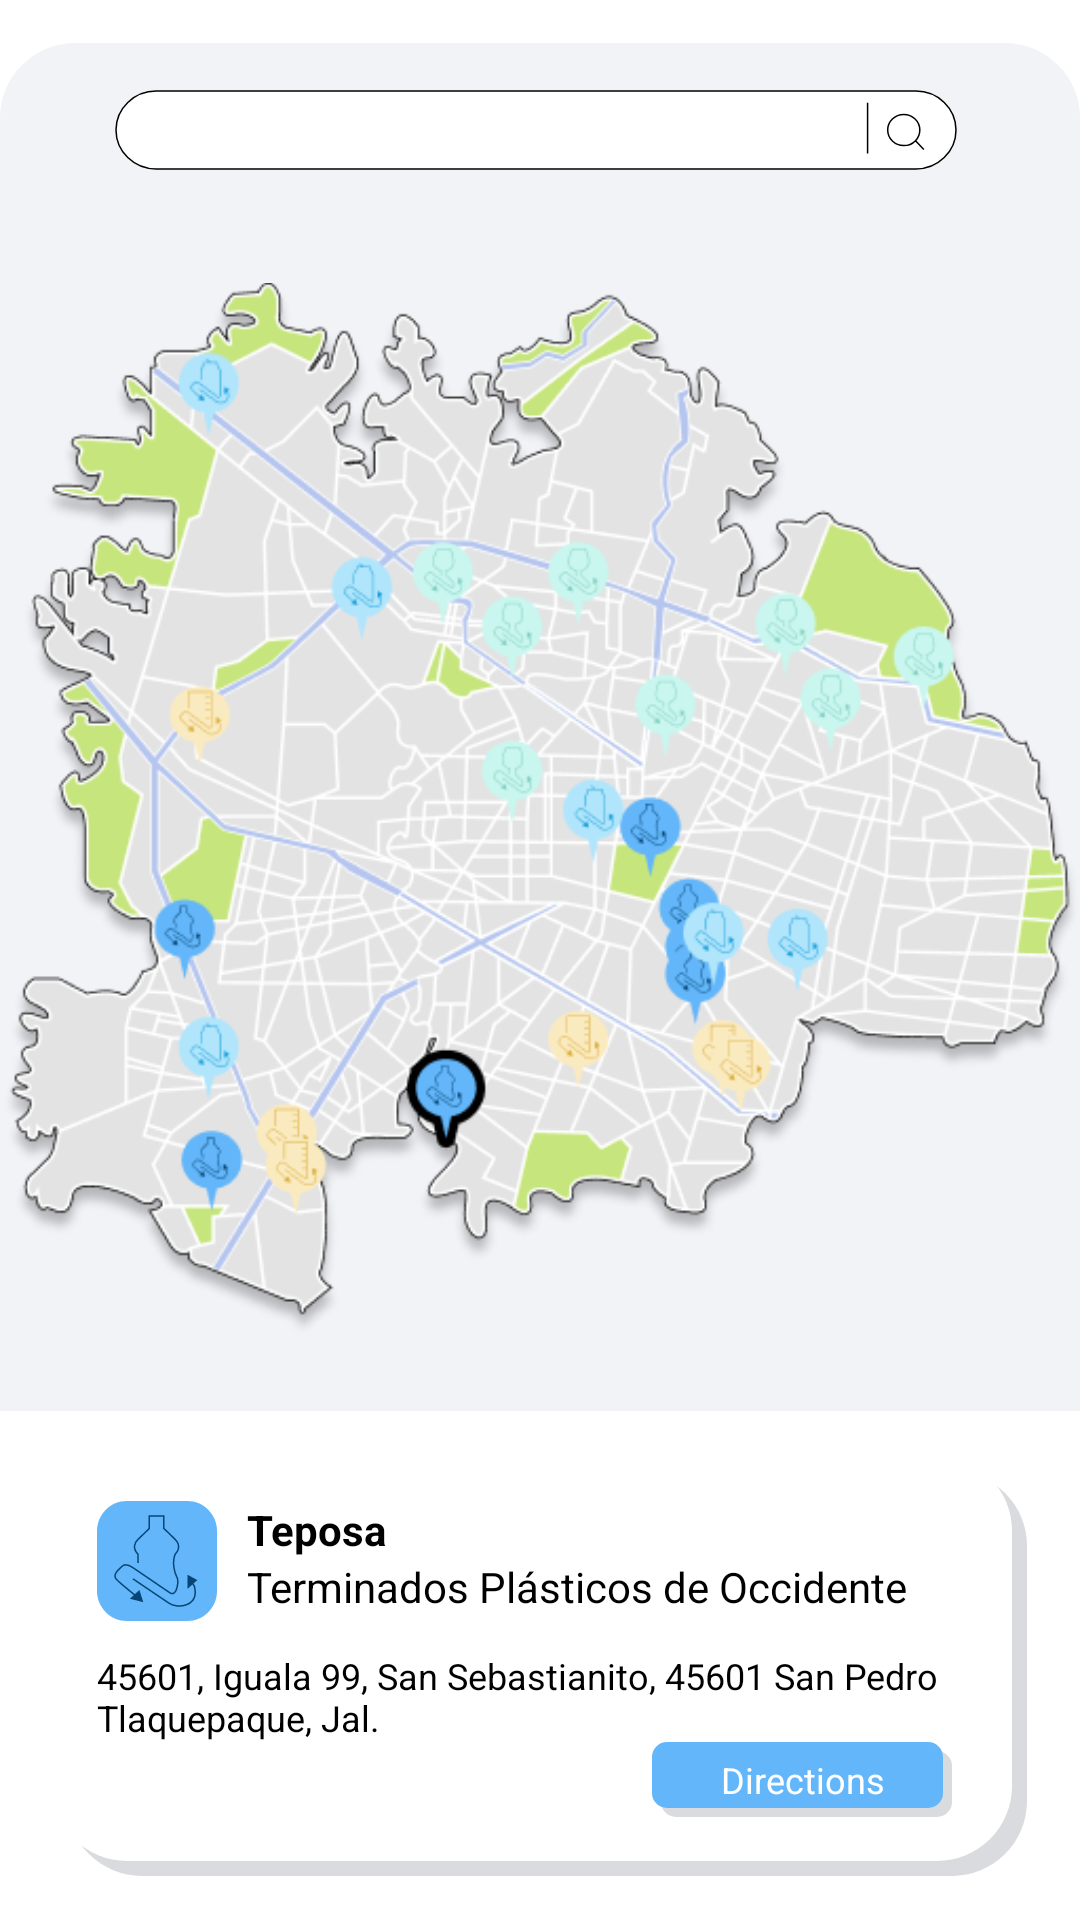

Here is an Android app screen rendered from its layout file. Give the layout XML and the strings, colors and styles it references.
<!-- AndroidManifest.xml: fallback theme Theme.MaterialComponents.DayNight.NoActionBar -->
<!-- res/layout/fragment_map.xml -->
<?xml version="1.0" encoding="utf-8"?>
<FrameLayout xmlns:android="http://schemas.android.com/apk/res/android"
    xmlns:app="http://schemas.android.com/apk/res-auto"
    xmlns:tools="http://schemas.android.com/tools"
    android:layout_width="match_parent"
    android:layout_height="match_parent"
    tools:context=".fragment_map">

    <LinearLayout
        android:layout_width="match_parent"
        android:layout_height="match_parent"
        android:orientation="vertical"
        android:gravity="center">

        <ImageView
            android:id="@+id/search"
            android:layout_width="match_parent"
            android:layout_height="wrap_content"
            android:background="@drawable/border_search"
            android:paddingTop="15dp"
            android:paddingBottom="10dp"
            android:scaleX="1"
            android:src="@drawable/search" />

        <ImageView
            android:id="@+id/big_map"
            android:layout_width="match_parent"
            android:layout_height="400dp"
            android:background="#F2F3F7"
            android:src="@drawable/big_map_png" />

        <LinearLayout
            android:id="@+id/general_map"
            android:layout_width="325dp"
            android:layout_height="140dp"
            android:background="@drawable/border_types"
            android:orientation="vertical"
            android:layout_marginTop="15dp">

            <LinearLayout
                android:id="@+id/name"
                android:layout_width="match_parent"
                android:layout_height="60dp"
                android:orientation="horizontal">

                <ImageView
                    android:id="@+id/plastic_dir"
                    android:layout_width="40dp"
                    android:layout_height="40dp"
                    android:layout_marginLeft="15dp"
                    android:layout_marginTop="15dp"
                    android:src="@drawable/plastic" />

                <LinearLayout
                    android:id="@+id/punto"
                    android:layout_width="match_parent"
                    android:layout_height="40dp"
                    android:layout_marginLeft="10dp"
                    android:layout_marginTop="15dp"
                    android:orientation="vertical">

                    <TextView
                        android:id="@+id/Teposa"
                        android:layout_width="wrap_content"
                        android:layout_height="wrap_content"
                        android:text="Teposa"
                        android:textColor="@color/black"
                        android:textStyle="bold" />

                    <TextView
                        android:id="@+id/terminados"
                        android:layout_width="match_parent"
                        android:layout_height="wrap_content"
                        android:text="Terminados Plásticos de Occidente"
                        android:textColor="@color/black" />
                </LinearLayout>

            </LinearLayout>

            <TextView
                android:id="@+id/long_dir"
                android:layout_width="match_parent"
                android:layout_height="wrap_content"
                android:layout_marginLeft="15dp"
                android:layout_marginTop="5dp"
                android:text="45601, Iguala 99, San Sebastianito, 45601 San Pedro Tlaquepaque, Jal."
                android:textColor="@color/black"
                android:textSize="12sp" />

            <TextView
                android:id="@+id/directions"
                android:layout_width="100dp"
                android:layout_height="25dp"
                android:layout_marginLeft="200dp"
                android:text="Directions"
                android:gravity="center"
                android:textColor="@color/white"
                android:background="@drawable/border_direction"
                android:textSize="12sp" />

        </LinearLayout>

    </LinearLayout>
</FrameLayout>
<!-- resources referenced by this layout -->
<resources>
  <color name="black">#FF000000</color>
  <color name="white">#FFFFFFFF</color>
  <!-- drawable border_direction (drawable) -->
  <?xml version="1.0" encoding="utf-8"?>
  <layer-list xmlns:android="http://schemas.android.com/apk/res/android">
      <item android:left="3dp" android:top="3dp">
          <shape android:shape="rectangle">
              <corners android:radius="5dp"/>
              <solid android:color="@color/gray"/>
          </shape>
      </item>
      <item android:right="3dp" android:bottom="3dp">
          <shape>
              <corners android:radius="5dp"/>
              <solid android:color="@color/plastic"/>
          </shape>
      </item>
  </layer-list>
  <!-- drawable border_search (drawable) -->
  <?xml version="1.0" encoding="utf-8"?>
  <shape xmlns:android="http://schemas.android.com/apk/res/android">
      <corners android:topLeftRadius="25dp" android:topRightRadius="25dp"/>
      <solid android:color="#F2F3F7"/>
  </shape>
  <!-- drawable border_types (drawable) -->
  <?xml version="1.0" encoding="utf-8"?>
  <layer-list xmlns:android="http://schemas.android.com/apk/res/android">
      <item android:left="5dp" android:top="5dp">
          <shape android:shape="rectangle">
              <corners android:radius="25dp"/>
              <solid android:color="@color/gray"/>
          </shape>
      </item>
      <item android:right="5dp" android:bottom="5dp">
          <shape>
              <corners android:radius="25dp"/>
              <solid android:color="@color/white"/>
          </shape>
      </item>
  </layer-list>
  <!-- drawable search (drawable-mdpi) -->
  <vector xmlns:android="http://schemas.android.com/apk/res/android"
      android:width="285dp"
      android:height="31dp"
      android:viewportWidth="285"
      android:viewportHeight="31">
    <path
        android:pathData="M258.23,14C258.23,16.87 260.62,19.2 263.58,19.2C265.13,19.2 266.52,18.56 267.5,17.55C268.4,16.62 268.94,15.37 268.94,14C268.94,11.13 266.54,8.8 263.58,8.8C260.62,8.8 258.23,11.13 258.23,14Z"
        android:fillColor="#ffffff"/>
    <path
        android:pathData="M14.4,27C7,27 1,21.18 1,14C1,6.82 7,1 14.4,1H267.6C275,1 281,6.82 281,14C281,21.18 275,27 267.6,27H14.4ZM258.23,14C258.23,16.87 260.62,19.2 263.58,19.2C265.13,19.2 266.52,18.56 267.5,17.55C268.4,16.62 268.94,15.37 268.94,14C268.94,11.13 266.54,8.8 263.58,8.8C260.62,8.8 258.23,11.13 258.23,14Z"
        android:fillColor="#ffffff"
        android:fillType="evenOdd"/>
    <path
        android:pathData="M251.53,4.9V21.8M267.5,17.55C268.4,16.62 268.94,15.37 268.94,14C268.94,11.13 266.54,8.8 263.58,8.8C260.62,8.8 258.23,11.13 258.23,14C258.23,16.87 260.62,19.2 263.58,19.2C265.13,19.2 266.52,18.56 267.5,17.55ZM267.5,17.55L270.28,20.5M14.4,27C7,27 1,21.18 1,14C1,6.82 7,1 14.4,1H267.6C275,1 281,6.82 281,14C281,21.18 275,27 267.6,27H14.4Z"
        android:strokeWidth="0.5"
        android:fillColor="#00000000"
        android:strokeColor="#000000"/>
  </vector>
  <color name="gray">#DADBDF</color>
  <color name="plastic">#62B6F9</color>
</resources>
